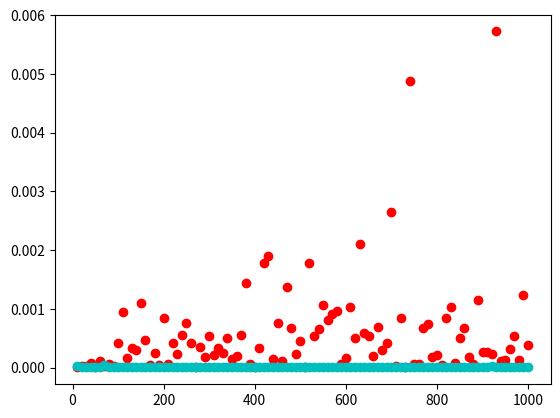

This chart was generated by the following Python code:
import time, random
import matplotlib.pyplot as plt
import numpy as np

def isinter1(a, b, c):
  inter1 = []
  for i in a:
    for j in b :
      for k in c:
        if i == k == j:
          return len(set(inter1)) != 0

ns3 = np.linspace(10, 1000, 100, dtype=int)
ts3 = []
for n in ns3:
  a = [random.randint(0, 100) for _ in range(random.randint(0,n))]
  b =[random.randint(0, 100) for _ in range(random.randint(0,n))]
  c = [random.randint(0, 100) for _ in range(random.randint(0,n))]
  start = time.time()
  isinter1(a, b,c)
  end = time.time()
  ts3.append(end - start)
plt.plot(ns3,ts3,"or")


def isinter2(a, b, c):
  inter2 = (set(a)& set(b))
  inter_used = []
  for i in inter2:
    for j in c :
        if i  == j:
          return len(set(inter_used)) != 0

a = [random.randint(0, 100) for _ in range(100)]
b =[random.randint(0, 100) for _ in range(100)]
c = [random.randint(0, 100) for _ in range(100)]
ns4 = np.linspace(10, 1000, 100, dtype=int)
ts4 = []
for n in ns4:
    th = list(range(n))
    start = time.time()
    isinter2(a, b,c)
    end = time.time()
    ts4.append(end - start)
plt.plot(ns4,ts4,"oc")
plt.show()